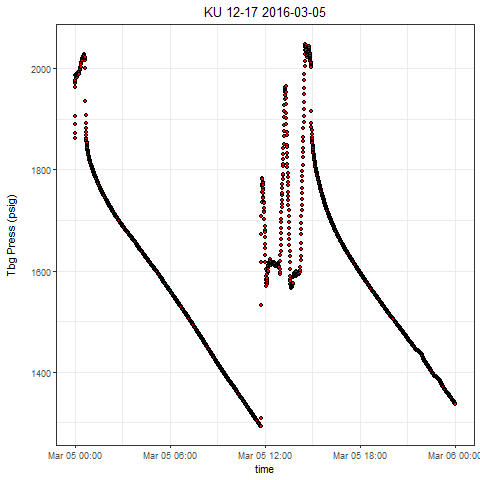

The file beside this chart, header and first rows:
, Well, Tag, DateTime, Value
1, KU 12-17, press, 2016-03-05 00:00:00.0000000, 1987
2, KU 12-17, press, 2016-03-05 00:00:03.0560000, 1906
3, KU 12-17, press, 2016-03-05 00:00:33.1160000, 1872
4, KU 12-17, press, 2016-03-05 00:01:03.1460000, 1863
5, KU 12-17, press, 2016-03-05 00:01:58.2450000, 1890
6, KU 12-17, press, 2016-03-05 00:02:18.2590000, 1963
7, KU 12-17, press, 2016-03-05 00:02:43.2970000, 1971
8, KU 12-17, press, 2016-03-05 00:03:08.3340000, 1975
9, KU 12-17, press, 2016-03-05 00:03:33.3880000, 1977
10, KU 12-17, press, 2016-03-05 00:04:23.4470000, 1982
11, KU 12-17, press, 2016-03-05 00:04:48.4850000, 1984
12, KU 12-17, press, 2016-03-05 00:05:18.5300000, 1984
13, KU 12-17, press, 2016-03-05 00:05:48.5760000, 1981
14, KU 12-17, press, 2016-03-05 00:06:13.6290000, 1982
15, KU 12-17, press, 2016-03-05 00:06:33.6590000, 1987
16, KU 12-17, press, 2016-03-05 00:07:03.7040000, 1986
17, KU 12-17, press, 2016-03-05 00:07:53.7640000, 1986
18, KU 12-17, press, 2016-03-05 00:08:23.8090000, 1983
19, KU 12-17, press, 2016-03-05 00:08:48.8620000, 1987
20, KU 12-17, press, 2016-03-05 00:09:13.9000000, 1989
21, KU 12-17, press, 2016-03-05 00:09:38.9220000, 1987
22, KU 12-17, press, 2016-03-05 00:10:03.9760000, 1987
23, KU 12-17, press, 2016-03-05 00:10:59.0580000, 1990
24, KU 12-17, press, 2016-03-05 00:11:24.0800000, 1990
25, KU 12-17, press, 2016-03-05 00:11:49.1180000, 1987
26, KU 12-17, press, 2016-03-05 00:12:19.1630000, 1989
27, KU 12-17, press, 2016-03-05 00:12:49.2090000, 1987
28, KU 12-17, press, 2016-03-05 00:13:14.2460000, 1991
29, KU 12-17, press, 2016-03-05 00:13:34.2760000, 1991
30, KU 12-17, press, 2016-03-05 00:14:04.3370000, 1990
31, KU 12-17, press, 2016-03-05 00:14:59.4050000, 1990
32, KU 12-17, press, 2016-03-05 00:15:29.4650000, 1992
33, KU 12-17, press, 2016-03-05 00:15:54.4870000, 1993
34, KU 12-17, press, 2016-03-05 00:16:24.5640000, 1992
35, KU 12-17, press, 2016-03-05 00:16:49.5860000, 1990
36, KU 12-17, press, 2016-03-05 00:17:14.6390000, 1994
37, KU 12-17, press, 2016-03-05 00:17:39.6770000, 1995
38, KU 12-17, press, 2016-03-05 00:18:09.7060000, 1995
39, KU 12-17, press, 2016-03-05 00:18:34.7600000, 1995
40, KU 12-17, press, 2016-03-05 00:19:09.8130000, 1997
41, KU 12-17, press, 2016-03-05 00:19:34.8660000, 2002
42, KU 12-17, press, 2016-03-05 00:20:29.9490000, 1997
43, KU 12-17, press, 2016-03-05 00:20:59.9780000, 1999
44, KU 12-17, press, 2016-03-05 00:21:19.9930000, 2003
45, KU 12-17, press, 2016-03-05 00:21:50.0380000, 2003
46, KU 12-17, press, 2016-03-05 00:22:20.0830000, 2004
47, KU 12-17, press, 2016-03-05 00:22:45.1210000, 2003
48, KU 12-17, press, 2016-03-05 00:23:15.1820000, 2009
49, KU 12-17, press, 2016-03-05 00:23:45.2270000, 2008
50, KU 12-17, press, 2016-03-05 00:24:15.2720000, 2008
51, KU 12-17, press, 2016-03-05 00:24:45.3020000, 2013
52, KU 12-17, press, 2016-03-05 00:25:10.3550000, 2013
53, KU 12-17, press, 2016-03-05 00:25:40.4000000, 2012
54, KU 12-17, press, 2016-03-05 00:26:05.4220000, 2012
55, KU 12-17, press, 2016-03-05 00:26:40.4910000, 2017
56, KU 12-17, press, 2016-03-05 00:27:05.5130000, 2016
57, KU 12-17, press, 2016-03-05 00:27:35.5740000, 2014
58, KU 12-17, press, 2016-03-05 00:28:15.6340000, 2016
59, KU 12-17, press, 2016-03-05 00:28:35.6480000, 2018
60, KU 12-17, press, 2016-03-05 00:29:05.6940000, 2017
... 2,820 more rows
